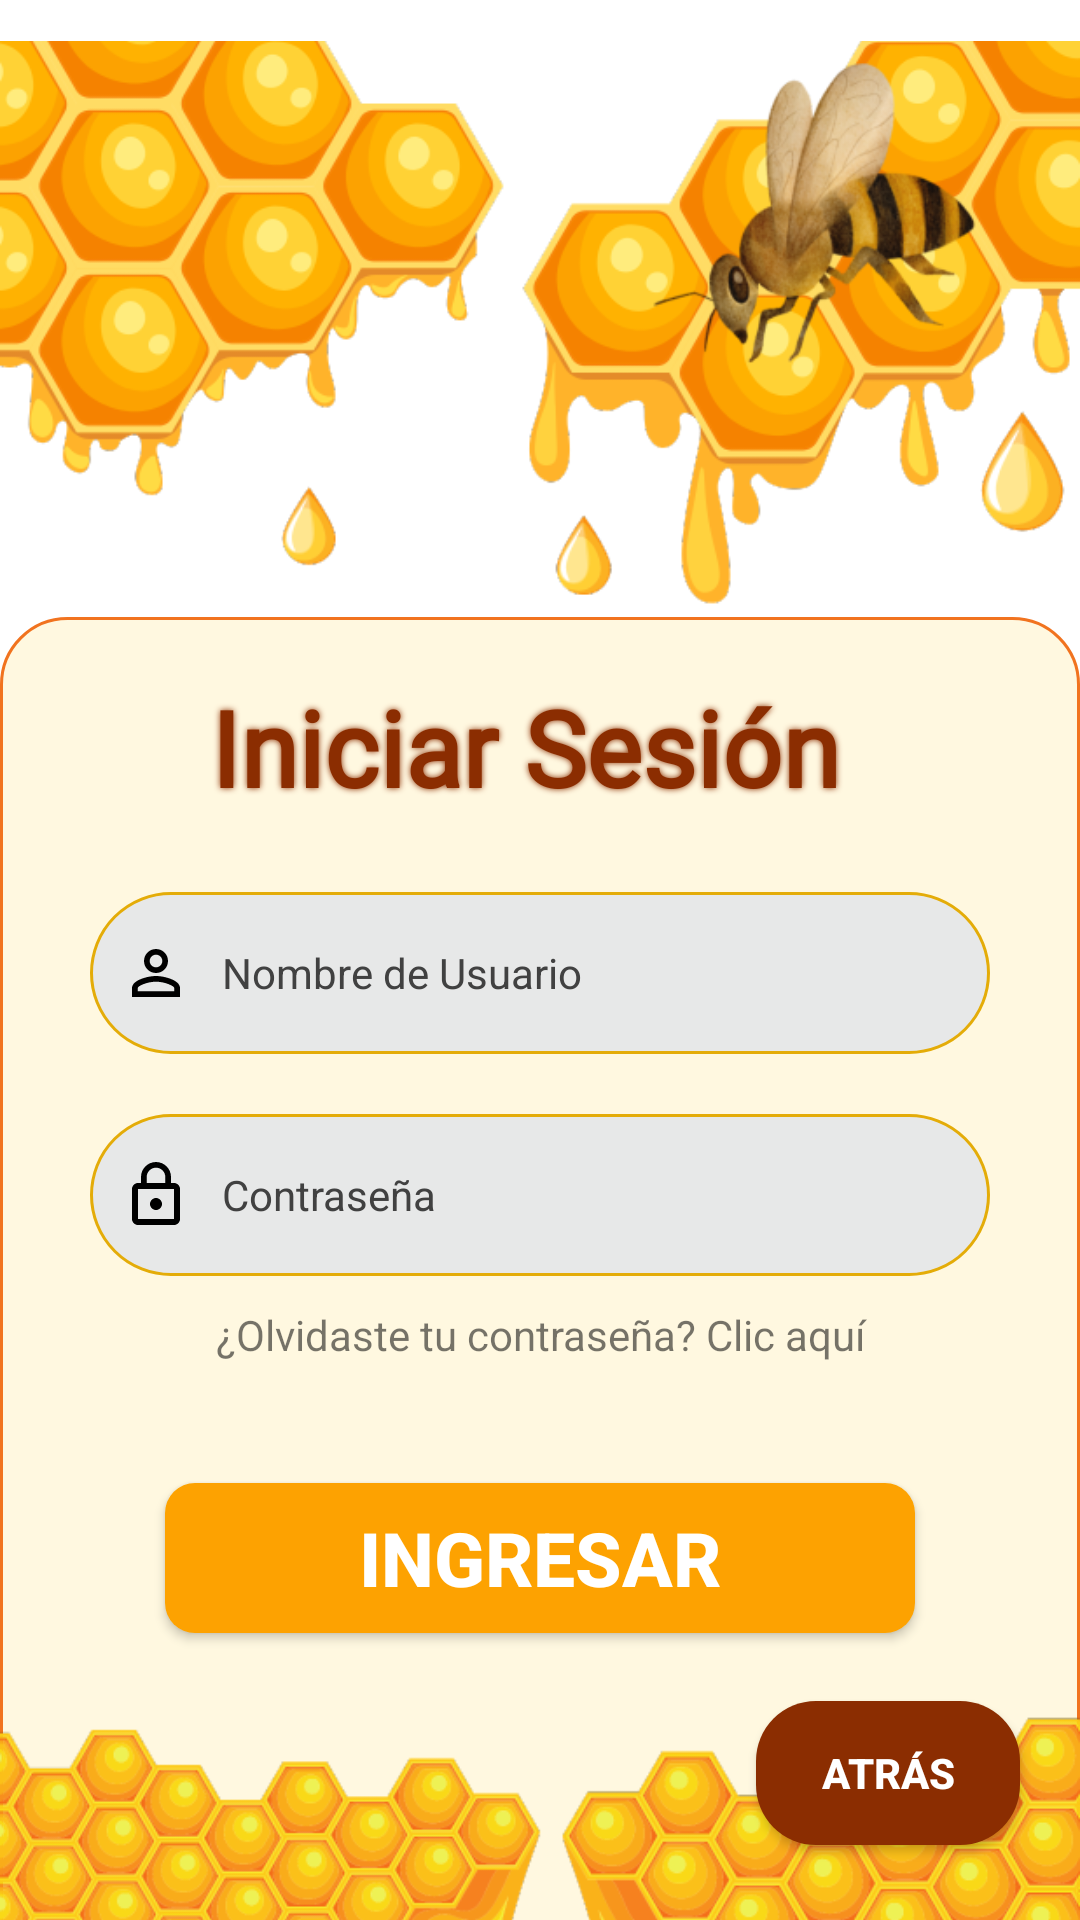

This screen was rendered from an Android layout file. Write that file and the resources it references.
<!-- AndroidManifest.xml: application theme Theme.ProgramaAbejasUno -->
<!-- res/layout/activity_login.xml -->
<?xml version="1.0" encoding="utf-8"?>
<androidx.constraintlayout.widget.ConstraintLayout xmlns:android="http://schemas.android.com/apk/res/android"
    xmlns:app="http://schemas.android.com/apk/res-auto"
    xmlns:tools="http://schemas.android.com/tools"
    android:id="@+id/main"
    android:layout_width="match_parent"
    android:layout_height="match_parent"
    android:background="#FFFFFF"
    tools:context=".Login">

    <ImageView
        android:id="@+id/imageView3"
        android:layout_width="wrap_content"
        android:layout_height="wrap_content"
        android:layout_marginTop="-55dp"
        app:layout_constraintEnd_toEndOf="parent"
        app:layout_constraintHorizontal_bias="0.0"
        app:layout_constraintStart_toStartOf="parent"
        app:layout_constraintTop_toTopOf="parent"
        app:srcCompat="@drawable/paralogin3" />



    <LinearLayout
        android:id="@+id/linearLayout"
        android:layout_width="match_parent"
        android:layout_height="500dp"
        android:background="@drawable/background_carddos"
        android:orientation="vertical"
        android:padding="10dp"
        app:layout_constraintBottom_toBottomOf="parent"
        app:layout_constraintStart_toStartOf="parent"
        app:layout_constraintTop_toBottomOf="@+id/imageView3">




            <TextView
                android:layout_width="match_parent"
                android:layout_height="wrap_content"
                android:text="Iniciar Sesión"
                android:shadowColor="@color/vino"
                android:fontFamily="@font/chocolates"
                android:shadowRadius="5"
                android:layout_marginRight="10dp"
                android:layout_marginBottom="15dp"
                android:layout_marginTop="10dp"
                android:textStyle="bold"
                android:textColor="@color/vino"
                android:textSize="35sp"
                android:textAlignment="center"
                />




        <LinearLayout
        android:layout_width="match_parent"
        android:layout_height="wrap_content"
        android:layout_marginTop="10dp"
        android:orientation="horizontal">



            <EditText
            android:id="@+id/txtnomus"
            android:layout_width="match_parent"
            android:layout_height="wrap_content"
            android:drawablePadding="10dp"
            android:drawableTint="@color/black"
            android:textColor="@color/black"
            android:background="@drawable/edit_text_border"
            android:drawableLeft="@drawable/ic_person"
            android:layout_marginEnd="20dp"
            android:layout_marginStart="20dp"
            android:hint="Nombre de Usuario"
            android:paddingTop="15dp"
            android:paddingBottom="15dp"
            android:paddingLeft="10dp"
            android:textSize="14sp"
            android:textColorHint="@color/dark_gray"
            />



    </LinearLayout>


    <LinearLayout
        android:layout_width="match_parent"
        android:layout_height="wrap_content"
        android:layout_marginTop="15dp"
        android:orientation="horizontal">



        <EditText
            android:id="@+id/txtclave"
            android:layout_width="match_parent"
            android:layout_height="wrap_content"
            android:drawableLeft="@drawable/ic_contr"
            android:layout_marginEnd="20dp"
            android:textColor="@color/black"
            android:drawableTint="@color/black"
            android:layout_marginTop="5dp"
            android:background="@drawable/edit_text_border"
            android:layout_marginStart="20dp"
            android:textSize="14sp"
            android:drawablePadding="10dp"
            android:hint="Contraseña"
            android:paddingTop="15dp"
            android:paddingBottom="15dp"
            android:paddingLeft="10dp"
            android:textColorHint="@color/dark_gray"
            />


    </LinearLayout>


        <TextView
            android:id="@+id/textView5"
            android:layout_width="match_parent"
            android:layout_height="wrap_content"
            android:layout_marginTop="10dp"
            android:text="¿Olvidaste tu contraseña? Clic aquí"
            android:textAlignment="center"
             />

        <Button
            android:id="@+id/btnEntrar"
            android:layout_width="250dp"
            android:layout_height="50dp"
            android:layout_marginTop="40dp"
            android:background="@drawable/button_backgroundlogin"
            android:text="INGRESAR"
            android:textColor="@color/textcolorbuttonmain"
            android:textSize="25sp"
            android:textStyle="bold"
            android:layout_gravity="center"/>


    </LinearLayout>

    <ImageView
        android:id="@+id/imageView4"
        android:layout_width="wrap_content"
        android:layout_height="wrap_content"
        android:layout_marginBottom="-100dp"
        app:layout_constraintBottom_toBottomOf="parent"
        app:layout_constraintEnd_toEndOf="parent"
        app:layout_constraintStart_toStartOf="parent"
        app:srcCompat="@drawable/paralogin6" />

    <Button
        android:id="@+id/btnRegresar"
        android:layout_width="wrap_content"
        android:layout_height="wrap_content"
        android:text="ATRÁS"
        android:layout_marginBottom="25dp"
        android:layout_marginRight="20dp"
        android:textStyle="bold"
        android:textColor="@color/white"
        app:layout_constraintBottom_toBottomOf="parent"
        app:layout_constraintEnd_toEndOf="parent"
        android:background="@drawable/selector_botonpresionar"/>


</androidx.constraintlayout.widget.ConstraintLayout>
<!-- resources referenced by this layout -->
<resources>
  <color name="black">#FF000000</color>
  <color name="dark_gray">#414141</color>
  <color name="vino">#8B2D01</color>
  <color name="white">#FFFFFFFF</color>
  <!-- drawable background_carddos (drawable) -->
  <?xml version="1.0" encoding="utf-8"?>
  <selector xmlns:android="http://schemas.android.com/apk/res/android">
      <item>
      <shape android:shape="rectangle">
          <solid android:color="#2FFFD659"/>
          <stroke android:color="#F1731F" android:width="1dp"/>
          <corners android:radius="22dp"/>
  
      </shape>
  
      </item>
  </selector>
  <!-- drawable button_backgroundlogin (drawable) -->
  <?xml version="1.0" encoding="utf-8"?>
  <selector xmlns:android="http://schemas.android.com/apk/res/android">
      <item>
          <shape android:shape="rectangle">
              <solid android:color="#FDA201"/>
              <corners android:radius="10dp"/>
          </shape>
      </item>
  </selector>
  <!-- drawable ic_contr (drawable) -->
  <?xml version="1.0" encoding="utf-8"?>
  <vector xmlns:android="http://schemas.android.com/apk/res/android"
      android:width="24dp"
      android:height="24dp"
      android:viewportWidth="24.0"
      android:viewportHeight="24.0">
  
      <path
          android:fillColor="#000"
          android:pathData="M12,17c1.1,0 2,-0.9 2,-2s-0.9,-2 -2,-2 -2,0.9 -2,2 0.9,2 2,2zM18,8h-1L17,6c0,-2.76 -2.24,-5 -5,-5S7,3.24 7,6v2L6,8c-1.1,0 -2,0.9 -2,2v10c0,1.1 0.9,2 2,2h12c1.1,0 2,-0.9 2,-2L20,10c0,-1.1 -0.9,-2 -2,-2zM8.9,6c0,-1.71 1.39,-3.1 3.1,-3.1s3.1,1.39 3.1,3.1v2L8.9,8L8.9,6zM18,20L6,20L6,10h12v10z"/>
  </vector>
  <!-- drawable ic_person (drawable) -->
  <?xml version="1.0" encoding="utf-8"?>
  <vector xmlns:android="http://schemas.android.com/apk/res/android"
      android:width="24dp"
      android:height="24dp"
      android:viewportWidth="24.0"
      android:viewportHeight="24.0">
  
      <path
          android:fillColor="#000"
          android:pathData="M12,5.9c1.16,0 2.1,0.94 2.1,2.1s-0.94,2.1 -2.1,2.1S9.9,9.16 9.9,8s0.94,-2.1 2.1,-2.1m0,9c2.97,0 6.1,1.46 6.1,2.1v1.1L5.9,18.1L5.9,17c0,-0.64 3.13,-2.1 6.1,-2.1M12,4C9.79,4 8,5.79 8,8s1.79,4 4,4 4,-1.79 4,-4 -1.79,-4 -4,-4zM12,13c-2.67,0 -8,1.34 -8,4v3h16v-3c0,-2.66 -5.33,-4 -8,-4z" />
  
  </vector>
  <!-- drawable selector_botonpresionar (drawable) -->
  <?xml version="1.0" encoding="utf-8"?>
  <selector xmlns:android="http://schemas.android.com/apk/res/android">
  
      <item android:state_pressed="true" android:drawable="@drawable/button_backgroundunocambio"/>
  
      <item android:state_pressed="false" android:drawable="@drawable/button_backgrounduno"/>
  </selector>
  <style name="Theme.ProgramaAbejasUno" parent="Base.Theme.ProgramaAbejasUno" />
  <color name="gray">#E7E8E8</color>
  <color name="dark_yellow">#E4AC08</color>
  <!-- drawable button_backgroundunocambio (drawable) -->
  <?xml version="1.0" encoding="utf-8"?>
  <selector xmlns:android="http://schemas.android.com/apk/res/android">
      <item>
          <shape android:shape="rectangle">
              <corners android:radius="20dp"/>
              <solid android:color="@color/vinocafe"/>
          </shape>
      </item>
  </selector>
  <!-- drawable button_backgrounduno (drawable) -->
  <?xml version="1.0" encoding="utf-8"?>
  <selector xmlns:android="http://schemas.android.com/apk/res/android">
  <item>
      <shape android:shape="rectangle">
          <corners android:radius="20dp"/>
          <solid android:color="@color/vino"/>
      </shape>
  </item>
  </selector>
  <style name="Base.Theme.ProgramaAbejasUno" parent="Theme.AppCompat.Light.NoActionBar">
          
          
      </style>
  <color name="vinocafe">#964119</color>
</resources>
